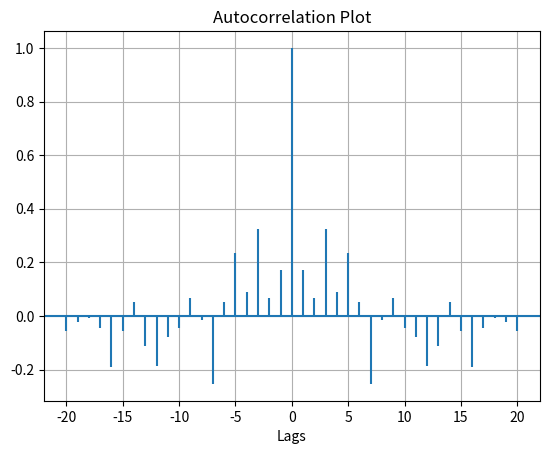

The matplotlib source for this figure:
# Importing the libraries.
import matplotlib.pyplot as plt
import numpy as np

# Setting up the rondom seed for
# fixing the random state.
np.random.seed(42)

# Creating some random data.
data = np.random.randn(25)

# Adding plot title.
plt.title("Autocorrelation Plot")

# Providing x-axis name.
plt.xlabel("Lags")

# Plotting the Autocorreleation plot.
plt.acorr(data, maxlags=20)

# Displaying the plot.
print("The Autocorreleation plot for the data is:")
plt.grid(True)

plt.show()
